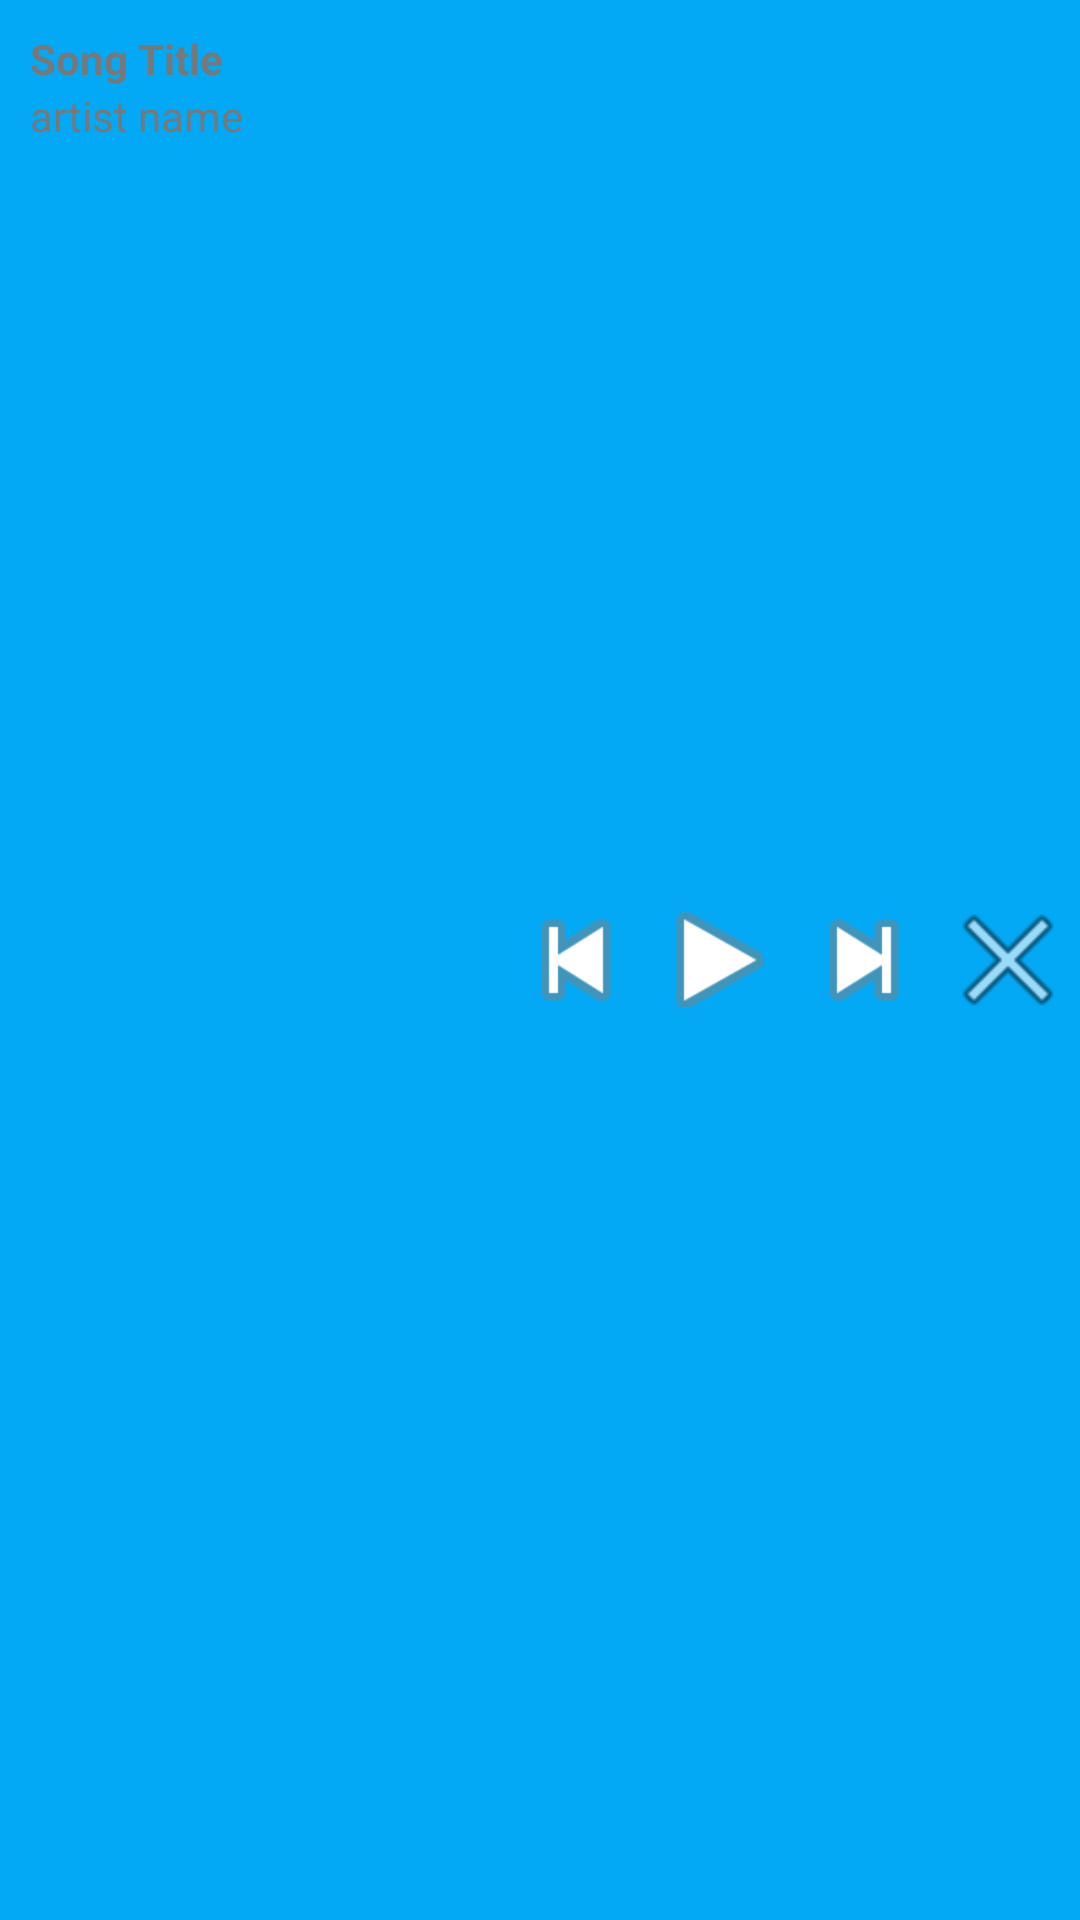

Write the Android layout XML for this screen, with the resource values it uses.
<!-- AndroidManifest.xml: application theme AppTheme -->
<!-- res/layout/notification.xml -->
<?xml version="1.0" encoding="utf-8"?>
<RelativeLayout xmlns:android="http://schemas.android.com/apk/res/android"

    android:id="@+id/notification"
    android:layout_width="match_parent"
    android:background="@color/primary"
    android:layout_height="wrap_content">


    <LinearLayout
        android:layout_width="match_parent"
        android:layout_height="wrap_content"
        android:layout_alignParentLeft="true"
        android:layout_toLeftOf="@+id/llPlayControls"
        android:orientation="vertical"
        android:padding="10dp">

        <TextView
            android:id="@+id/notification_text_title"
            android:layout_width="match_parent"
            android:layout_height="wrap_content"
            android:ellipsize="end"
            android:lines="1"
            android:text="Song Title"
            android:textColor="#787878"
            android:textStyle="bold" />

        <TextView
            android:id="@+id/notification_text_artist"
            android:layout_width="match_parent"
            android:layout_height="wrap_content"
            android:ellipsize="end"
            android:lines="1"
            android:text="artist name"
            android:textColor="#787878" />

    </LinearLayout>


    <LinearLayout
        android:id="@+id/llPlayControls"
        android:layout_width="wrap_content"
        android:layout_height="wrap_content"
        android:layout_alignParentRight="true"
        android:layout_centerVertical="true"
        android:orientation="horizontal">

        <ImageView
            android:id="@+id/notification_button_prev"
            android:layout_width="48dp"
            android:layout_height="48dp"
            android:src="@android:drawable/ic_media_previous" />

        <ImageView
            android:id="@+id/notification_button_play"
            android:layout_width="48dp"
            android:layout_height="48dp"
            android:src="@android:drawable/ic_media_play" />

        <ImageView
            android:id="@+id/notification_button_skip"
            android:layout_width="48dp"
            android:layout_height="48dp"
            android:src="@android:drawable/ic_media_next" />

        <ImageView
            android:id="@+id/notification_button_close"
            android:layout_width="48dp"
            android:layout_height="48dp"
            android:src="@android:drawable/ic_menu_close_clear_cancel" />
    </LinearLayout>


</RelativeLayout>
<!-- resources referenced by this layout -->
<resources>
  <color name="primary">#03A9F4</color>
  <style name="AppTheme" parent="Theme.AppCompat.Light.NoActionBar">
          
          <item name="android:windowActionBarOverlay">true</item>
          <item name="windowActionBarOverlay">true</item>
          <item name="colorPrimary">@color/primary</item>
          <item name="colorPrimaryDark">@color/primary_dark</item>
          <item name="colorAccent">@color/accent</item>
          <item name="android:textColorPrimary">@color/primary_text</item>
          <item name="android:textColorSecondary">@color/secondary_text</item>
          <item name="android:windowLightStatusBar" tools:targetApi="m">true</item>
      </style>
  <color name="primary_dark">#0288D1</color>
  <color name="accent">#FF5722</color>
  <color name="primary_text">#CC000000</color>
  <color name="secondary_text">#66000000</color>
</resources>
